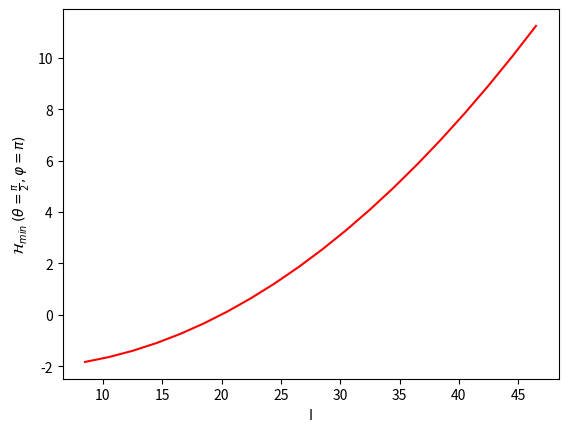

Reproduce this figure in Python.
import numpy as np
from numpy import random as rd
import matplotlib.pyplot as plt
def InertiaFactor(MOI):
	return 1.0/(2.0*MOI)

def H_min(spin, odd_spin,moi_1, moi_2, moi_3, v, gamma, theta, varphi):
	# check of the two coordinates have valid values:
#	if((theta<0.0 or theta>np.pi) or (varphi<0.0 or varphi>2.0*np.pi)):
#		return f'Invalid coordinates (th,fi)=({theta},{varphi})'
	# change the name of variables for consistency with the actual formula
	#if np.any(t<0 for t in theta[0]):
	#	return f'Invalid coordinates (th,fi)=({theta},{varphi})'
	# print(theta)	
	A1=InertiaFactor(moi_1)
	A2=InertiaFactor(moi_2)
	A3=InertiaFactor(moi_3)
	I=spin
	j=odd_spin
	V=v
	# transform gamma from degrees into radians
	gamma_radians=gamma*np.pi/180.0
	angle=gamma_radians+np.pi/6.0
	constant_term=0.5*I*(A1+A2)+A3*np.power(I,2)+0.5*j*(A2+A3)+A1*np.power(j,2)-V*(2.0*j-1.0)/(j+1.0)*np.sin(angle)
	theta_term=-2.0*A1*I*j*np.sin(theta)
	mixed_term=I*(I-0.5)*np.power(np.sin(theta),2)*(A1*np.power(np.cos(varphi),2)+A2*np.power(np.sin(varphi),2)-A3)
	H=constant_term+theta_term+mixed_term
	return H

spins=np.arange(8.5,48.5,2.0)
#for spin in spins:
#	print(H_min(spin,6.5,72,15,7,2.1,19,np.pi,np.pi))


thetas=[theta for theta in np.arange(0.0,np.pi+np.pi/180,np.pi/180.0)]
phis=[phi for phi in np.arange(0.0,2.0*np.pi+np.pi/180,np.pi/180.0)]

def Rad(angle):
	ret_val=angle*np.pi/180.0
	return np.round(ret_val,2)

def Deg(angle):
	ret_val=angle*180.0/np.pi
	return np.round(ret_val)

#print(list(map(Deg,thetas)))
#print(list(map(Deg,phis)))


# CONSTANTS = [ j, I1, I2, I3, V, gm]
CT=[6.5,72,15,7,2.1,22]

mt=[(x,y) for x in thetas for y in phis]

def SimplifiedH(spin,CT,q1,q2):
	return H_min(spin,CT[0],CT[1],CT[2],CT[3],CT[4],CT[5],q1,q2)


minimal=[SimplifiedH(spin,CT,np.pi/2.0,np.pi) for spin in np.arange(8.5,48.5,2.0)]
plt.plot(np.arange(8.5,48.5,2.0),minimal,'-r')
plt.xlabel("I")
plt.ylabel(r'$\mathcal{H}_{min}$ $(\theta=\frac{\pi}{2},\varphi=\pi )$')
plt.savefig('min_h_evolution.pdf',dpi=300,bbox_inches='tight')
#plt.show()
# print(minimal)
# 
# mesh_theta,mesh_phi=np.meshgrid(thetas,phis)	
# h_map=SimplifiedH(12.5,CT,mesh_theta,mesh_phi)
# h_map1=SimplifiedH(22.5,CT,mesh_theta,mesh_phi)
# h_map2=SimplifiedH(35.5,CT,mesh_theta,mesh_phi)
# 
# plt.contourf(thetas,phis,h_map)
# plt.savefig('fig1.pdf',dpi=300,bbox_inches='tight')
# plt.close()
# 
# plt.contourf(thetas,phis,h_map1)
# plt.savefig('fig2.pdf',dpi=300,bbox_inches='tight')
# plt.close()
# 
# plt.contourf(thetas,phis,h_map2)
# plt.savefig('fig3.pdf',dpi=300,bbox_inches='tight')
# plt.close()
